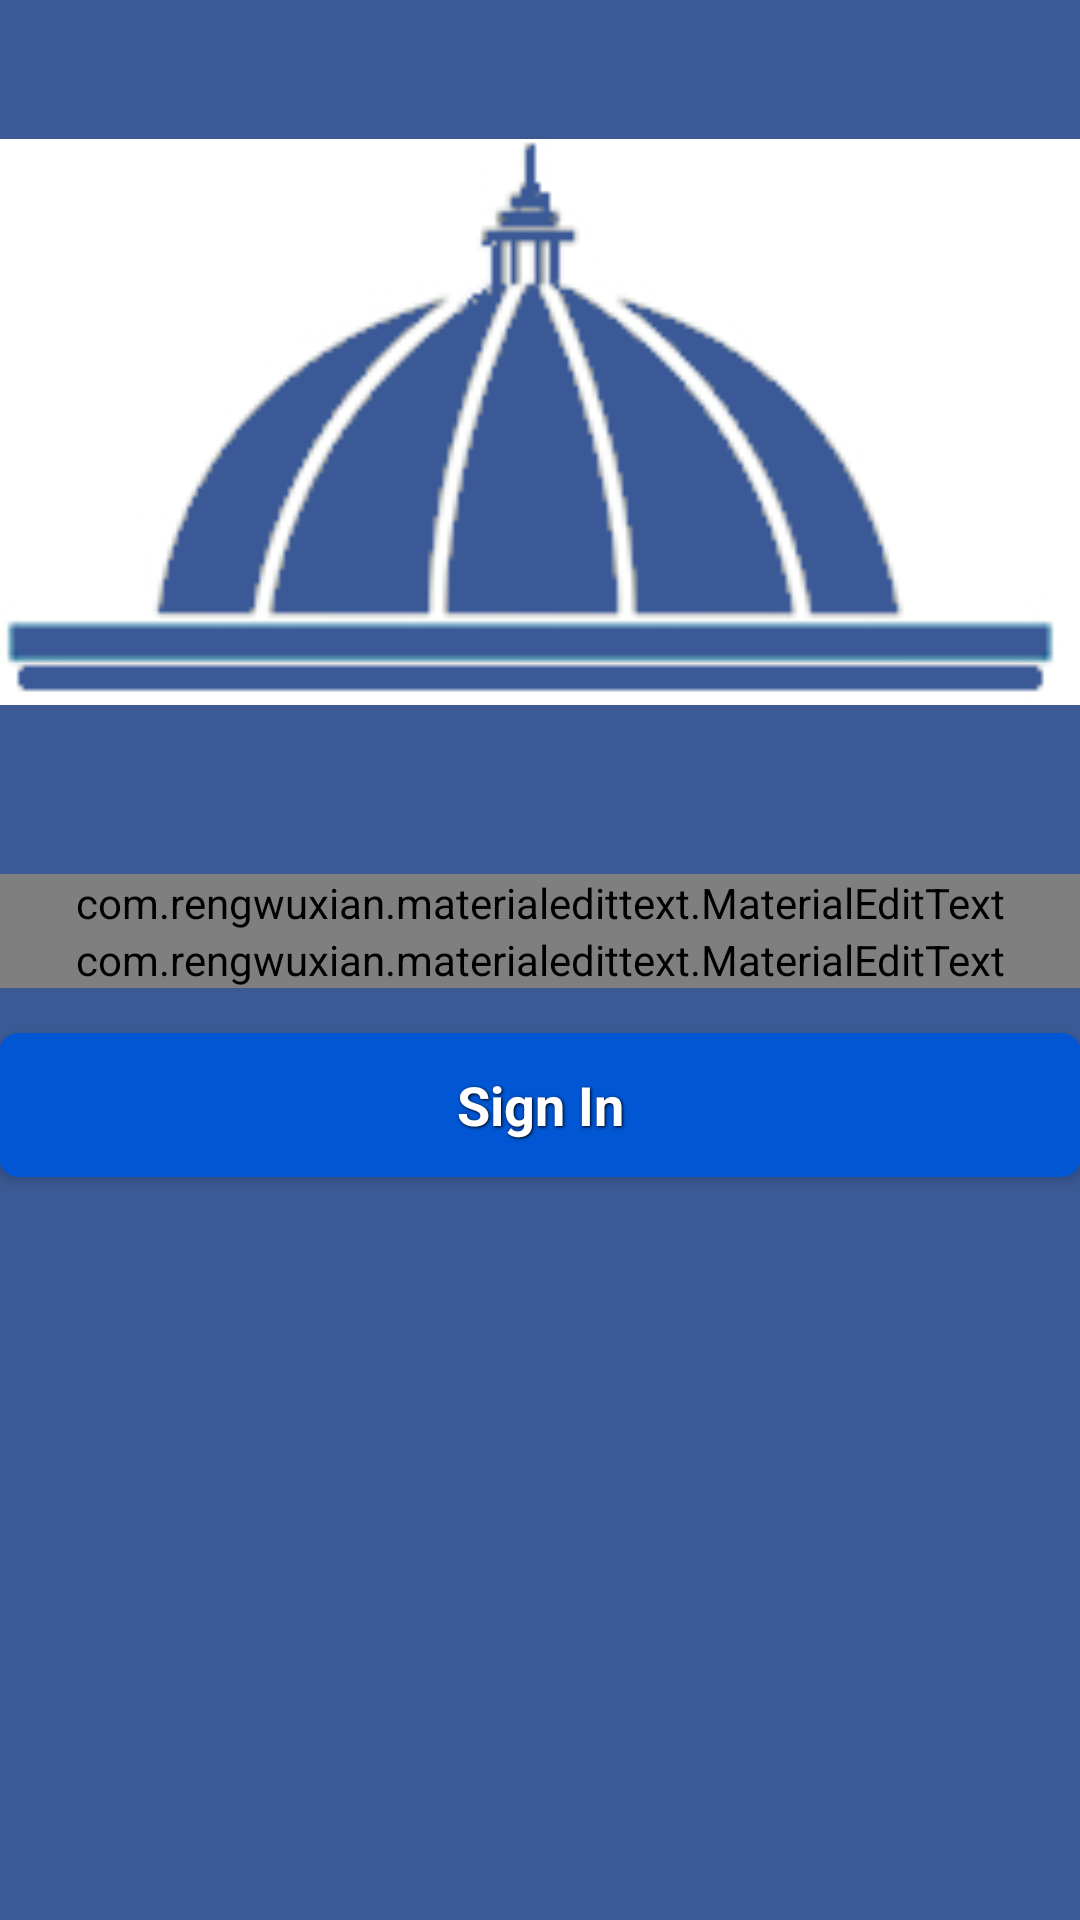

Here is an Android app screen rendered from its layout file. Give the layout XML and the strings, colors and styles it references.
<!-- AndroidManifest.xml: application theme AppTheme -->
<!-- res/layout/activity_login_input.xml -->
<RelativeLayout xmlns:android="http://schemas.android.com/apk/res/android"
    xmlns:tools="http://schemas.android.com/tools"
    android:layout_width="match_parent"
    android:layout_height="match_parent"
    xmlns:app="http://schemas.android.com/apk/res-auto"
    android:paddingLeft="@dimen/activity_horizontal_margin"
    android:paddingRight="@dimen/activity_horizontal_margin"
    android:paddingTop="@dimen/activity_vertical_margin"
    android:paddingBottom="@dimen/activity_vertical_margin"
    tools:context="com.vssb.mitattendance.LoginInputActivity"
    android:focusable="false"
    android:id="@+id/activity_login_input"
    android:background="#3b5994">


    <com.rengwuxian.materialedittext.MaterialEditText
        android:layout_width="fill_parent"
        android:layout_height="wrap_content"
        android:hint="Username"
        android:id="@+id/username_input_field"
        app:met_underlineColor="@android:color/white"
        app:met_primaryColor="@android:color/white"
        app:met_baseColor="@android:color/white"
        app:met_floatingLabel="highlight"
        app:met_floatingLabelTextSize="20sp"
        android:alpha="87"
        app:met_clearButton="true"
        app:met_floatingLabelText="Username"
        android:layout_above="@+id/password_input_field"
        android:layout_centerHorizontal="true"
        android:nestedScrollingEnabled="false"
        android:textColorHint="@android:color/white" />

    <com.rengwuxian.materialedittext.MaterialEditText
        android:layout_width="fill_parent"
        android:layout_height="wrap_content"
        android:id="@+id/password_input_field"
        android:hint="Password"
        android:inputType="textPassword"
        app:met_baseColor="@android:color/white"
        app:met_underlineColor="@android:color/white"
        app:met_primaryColor="@android:color/white"
        android:textColorHint="@android:color/white"
        app:met_floatingLabel="highlight"
        android:alpha="87"
        app:met_clearButton="true"
        app:met_floatingLabelTextSize="20sp"
        app:met_floatingLabelText="Password"
        android:layout_centerVertical="true"
        android:layout_alignParentLeft="true"
        android:layout_alignParentStart="true" />

    <Button
        android:background="@drawable/red_button"
        android:id="@+id/login_submit_button"
        android:layout_width="match_parent"
        android:layout_height="wrap_content"
        android:text="Sign In"
        style="@style/button_text"
        android:backgroundTint="#0056d3"
        android:layout_below="@+id/password_input_field"
        android:layout_centerHorizontal="true"
        android:layout_marginTop="15dp"
        android:textAppearance="@style/Base.TextAppearance.AppCompat" />



    <ImageView
        android:layout_width="match_parent"
        android:layout_height="fill_parent"
        android:id="@+id/imageView2"
        android:orientation="horizontal"
        android:src="@drawable/mit2"
        android:baselineAlignBottom="false"
        android:clickable="false"
        android:cropToPadding="false"
        android:adjustViewBounds="false"
        android:layout_above="@+id/username_input_field"
        android:layout_marginBottom="10dp" />

</RelativeLayout>
<!-- resources referenced by this layout -->
<resources>
  <!-- drawable mit2: png bitmap (drawable, 5492 bytes) -->
  <!-- drawable red_button (drawable) -->
  <?xml version="1.0" encoding="utf-8" ?>
  
  
  
  <selector xmlns:android="http://schemas.android.com/apk/res/android">
      <item>
          <shape>
              <gradient
                  android:startColor="#ef4444"
                  android:endColor="#992f2f"
                  android:angle="270" />
              <stroke
                  android:width="1dp"
                  android:color="#992f2f" />
              <corners
                  android:radius="6dp" />
              <padding
                  android:left="10dp"
                  android:top="10dp"
                  android:right="10dp"
                  android:bottom="10dp" />
          </shape>
      </item>
  </selector>
  <style name="button_text">
          <item name="android:layout_width">fill_parent</item>
          <item name="android:layout_height">wrap_content</item>
          <item name="android:textColor">#ffffff</item>
          <item name="android:gravity">center</item>
          <item name="android:textSize">18dp</item>
          <item name="android:textStyle">bold</item>
          <item name="android:shadowColor">#000000</item>
          <item name="android:shadowDx">1</item>
          <item name="android:shadowDy">1</item>
          <item name="android:shadowRadius">2</item>
      </style>
  <style name="AppTheme" parent="Theme.AppCompat.Light.DarkActionBar">
          
      </style>
</resources>
